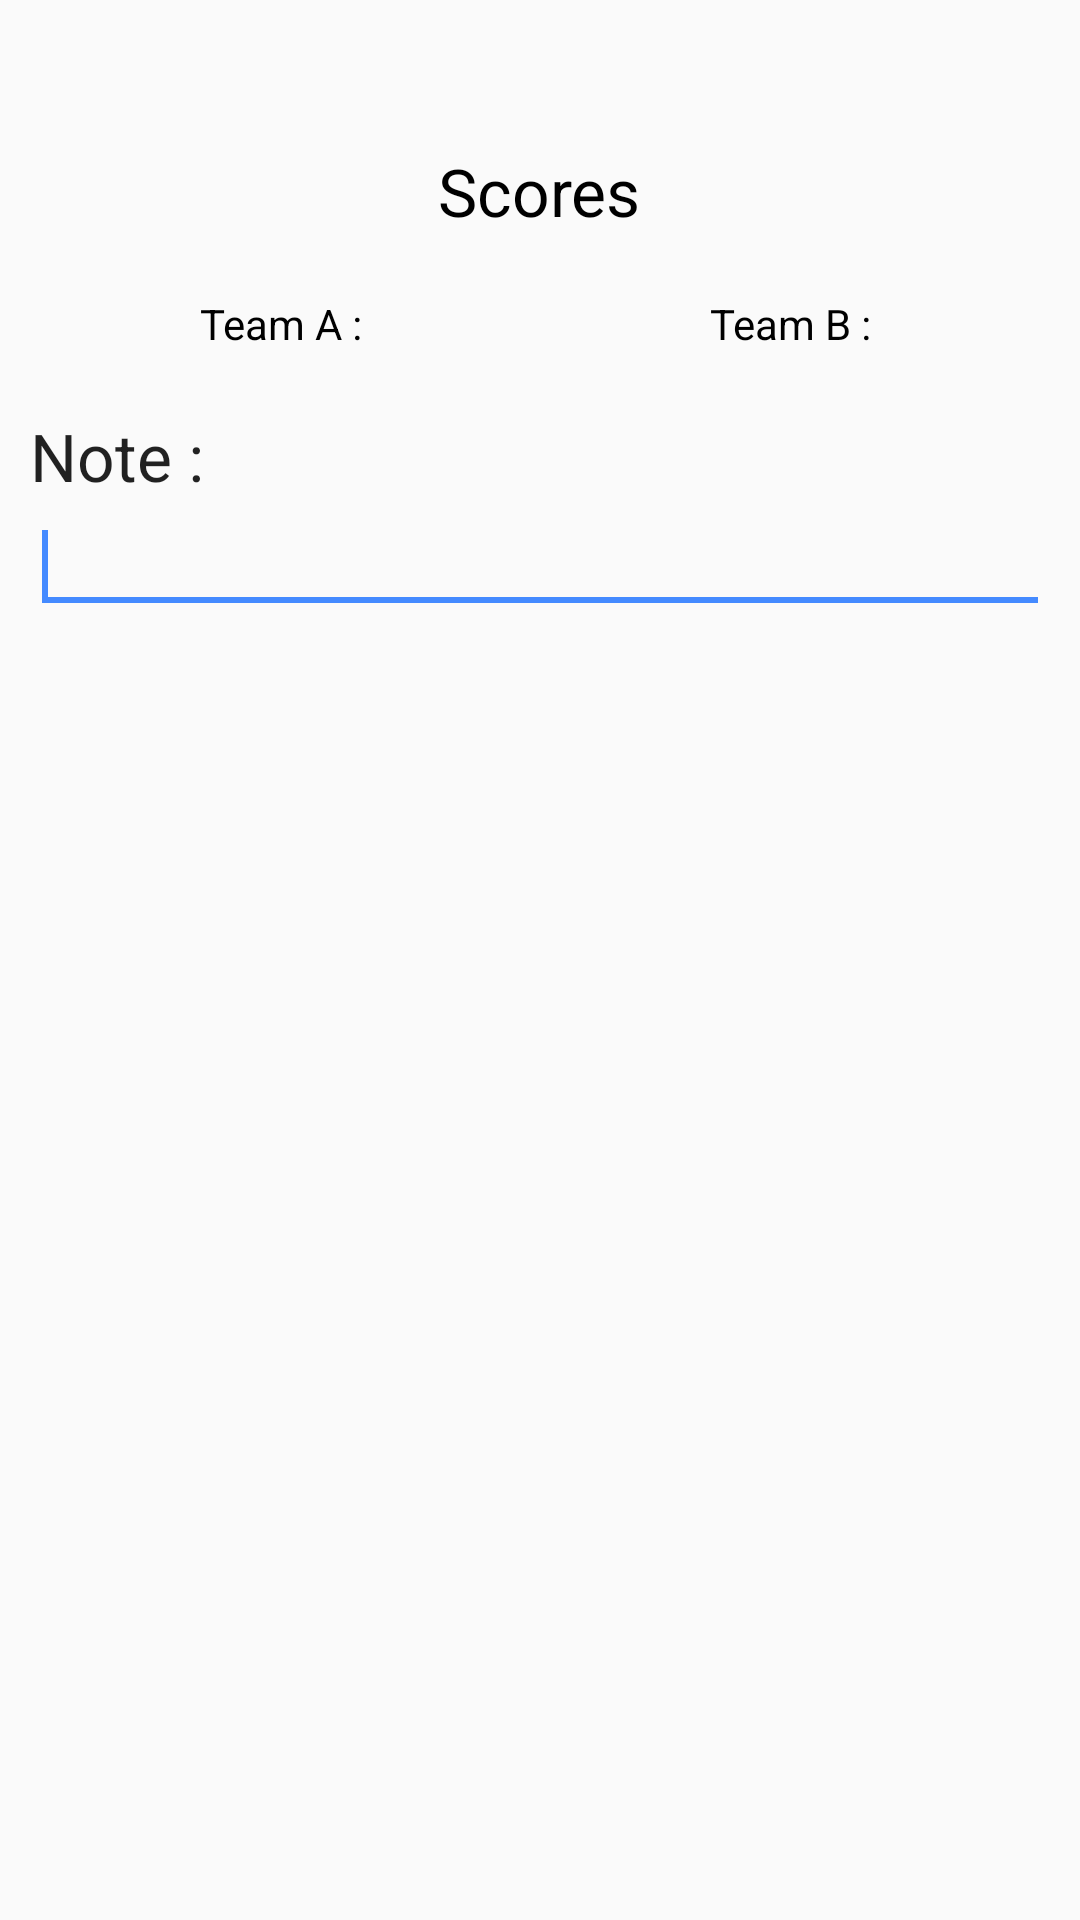

This screen was rendered from an Android layout file. Write that file and the resources it references.
<!-- AndroidManifest.xml: application theme AppTheme -->
<!-- res/layout/save_dialog.xml -->
<?xml version="1.0" encoding="utf-8"?>
<LinearLayout
    xmlns:android="http://schemas.android.com/apk/res/android"
    android:id="@+id/layout_root"
    android:layout_width="fill_parent"
    android:layout_height="fill_parent"
    android:orientation="vertical"
    android:padding="10dp" >

    <TextView
        android:layout_marginTop="10dp"
        android:textAppearance="?android:attr/textAppearance"
        android:textColor="#000000"
        android:id="@+id/date"
        android:layout_gravity="center"
        android:layout_width="wrap_content"
        android:layout_height="wrap_content" />

    <TextView
        android:layout_marginTop="10dp"
        android:textColor="#000000"
        android:text="Scores"
        android:textAppearance="?android:attr/textAppearanceLarge"
        android:layout_gravity="center"
        android:layout_width="wrap_content"
        android:layout_height="wrap_content" />

    <LinearLayout
        android:layout_marginTop="20dp"
        android:orientation="horizontal"
        android:layout_width="match_parent"
        android:layout_height="wrap_content">

        <TextView
            android:id="@+id/teamAScore"
            android:gravity="center"
            android:text="Team A : "
            android:textColor="#000000"
            android:layout_weight="1"
            android:layout_width="0dp"
            android:layout_height="wrap_content" />
        <TextView
            android:id="@+id/teamBScore"
            android:gravity="center"
            android:text="Team B : "
            android:textColor="#000000"
            android:layout_weight="1"
            android:layout_width="0dp"
            android:layout_height="wrap_content" />

    </LinearLayout>

    <TextView
        android:layout_marginTop="20dp"
        android:id="@+id/textView1"
        android:layout_width="wrap_content"
        android:layout_height="wrap_content"
        android:text="Note : "
        android:textAppearance="?android:attr/textAppearanceLarge" />

    <EditText
        android:id="@+id/editTextDialogUserInput"
        android:layout_width="match_parent"
        android:layout_height="wrap_content" >
        <requestFocus />
    </EditText>

</LinearLayout>
<!-- resources referenced by this layout -->
<resources>
  <style name="AppTheme" parent="Theme.AppCompat.Light.DarkActionBar">
          
          <item name="colorPrimary">#2196F3</item>
          <item name="colorPrimaryDark">#1976D2</item>
          <item name="colorAccent">#448AFF</item>
      </style>
</resources>
